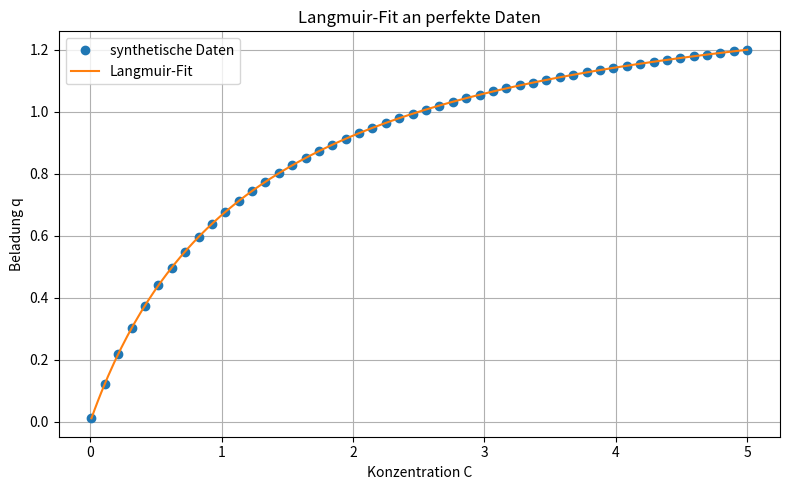

This chart was generated by the following Python code: (Note: this script raises an exception after producing the figure.)
import numpy as np  # Importiere die Bibliothek NumPy, die leistungsfähige Funktionen für mathematische Operationen und die Arbeit mit Arrays bereitstellt
import matplotlib.pyplot as plt  # Importiere Matplotlib zum Erstellen von Diagrammen und Visualisierungen
from scipy.optimize import curve_fit  # Importiere curve_fit aus SciPy, um Funktionen an Daten anzupassen (Curve Fitting)

# --- EINSTELLUNGEN ---
# qm_true: Die maximale Adsorptionskapazität. Das bedeutet, wie viele Moleküle maximal an der Oberfläche haften können.
qm_true = 1.5  # Setze den Wert von qm_true auf 1.5 (beliebige Einheiten)

# K_true: Die Gleichgewichtskonstante für den Adsorptionsprozess. Sie beschreibt, wie stark die Moleküle an der Oberfläche haften.
K_true = 0.8   # Setze den Wert von K_true auf 0.8 (beliebige Einheiten)

K0 = 1e3  # Setze den Wert von K0 auf 1000 (1e3), Basis-Gleichgewichtskonstante für Energiebezug

# --- Konstanten ---
R = 8.314  # Universelle Gaskonstante in Joule pro Mol Kelvin (J/(mol·K))
T = 298.15  # Temperatur in Kelvin (Raumtemperatur, ca. 25°C)

# Erzeuge synthetische Konzentrationsdaten von 0.01 bis 5 in 50 Schritten
# Dies simuliert experimentelle Messwerte, allerdings ohne Rauschen, um das Modell zu testen.
C_data = np.linspace(0.01, 5, 50)  # Erstelle ein Array mit 50 Konzentrationswerten zwischen 0.01 und 5

# Berechne die Beladung q für die synthetischen Konzentrationswerte mit den "wahren" Parametern qm_true und K_true
def langmuir(C, qm, K):
    """
    Berechnet die Beladung q nach dem Langmuir-Modell.
    Formel: q = (qm * K * C) / (1 + K * C)
    qm ist die maximale Kapazität,
    K ist die Gleichgewichtskonstante,
    C ist die Konzentration.
    """
    # Berechnung der Beladung q für gegebene Konzentration C
    return (qm * K * C) / (1 + K * C)

q_data = langmuir(C_data, qm_true, K_true)  # Berechne q für jede Konzentration C_data

# --- Berechnung von E_min und E_max basierend auf Konzentrationen ---
# Der Energiebereich ergibt sich aus der Umkehrung der Beziehung: K(E) = K0 * exp(-E / RT)
# Daraus folgt: E = -RT * ln(K / K0)
# Wir setzen K_min = 1 / C_max und K_max = 1 / C_min, wie in der Literatur empfohlen.

C_min = np.min(C_data)  # minimale Konzentration im Datensatz
C_max = np.max(C_data)  # maximale Konzentration im Datensatz

K_min = 1 / C_max  # kleinste Gleichgewichtskonstante entspricht der größten Konzentration
K_max = 1 / C_min  # größte Gleichgewichtskonstante entspricht der kleinsten Konzentration

# Berechnung der minimalen und maximalen Adsorptionsenergie in Joule pro Mol
E_min = -R * T * np.log(K_max / K0)  # minimale Energie, entspricht stärkster Bindung
E_max = -R * T * np.log(K_min / K0)  # maximale Energie, entspricht schwächster Bindung

# E_points: Die Anzahl der diskreten Punkte, die wir verwenden, um den Energie-Bereich in unserem Modell abzubilden.
E_points = 200  # Wir teilen den Bereich zwischen E_min und E_max in 200 gleich große Abschnitte auf

# max_iter: Maximale Anzahl der Iterationen für das EM-Verfahren, das zur Schätzung der Energieverteilung verwendet wird.
max_iter = 5  # Wir wiederholen den Schätzprozess bis zu 500 Mal, um eine gute Lösung zu finden

# skalieren_mit_qm: Ein Wahrheitswert, der angibt, ob die gefundene Verteilung mit der maximalen Adsorptionskapazität skaliert werden soll.
skalieren_mit_qm = False  # Wenn True, wird die Verteilung so angepasst, dass sie die tatsächliche Kapazität widerspiegelt

# Setze den Zufallszahlengenerator auf einen festen Wert, damit die Ergebnisse immer gleich sind (Reproduzierbarkeit).
np.random.seed(0)

# --- Definition des Langmuir-Isotherm-Modells ---
# Funktion zur Berechnung der Beladung q in Abhängigkeit von Konzentration C, qm und K
def langmuir(C, qm, K):
    """
    Berechnet die Beladung q nach dem Langmuir-Modell.
    Formel: q = (qm * K * C) / (1 + K * C)
    qm ist die maximale Kapazität,
    K ist die Gleichgewichtskonstante,
    C ist die Konzentration.
    """
    # Berechnung der Beladung q für gegebene Konzentration C
    return (qm * K * C) / (1 + K * C)

# --- Fit der Langmuir-Isotherme an die synthetischen Daten ---
# curve_fit versucht, die Funktion langmuir so anzupassen, dass sie die Datenpunkte (C_data, q_data) bestmöglich beschreibt
popt, pcov = curve_fit(langmuir, C_data, q_data)  # popt sind die geschätzten Parameter, pcov die Kovarianzmatrix
qm_fit, K_fit = popt  # Extrahiere die geschätzten Parameter qm und K aus popt

# Ausgabe der gefitteten Parameter zur Kontrolle, mit 4 Dezimalstellen Genauigkeit
print(f"Gefittete Parameter: qm = {qm_fit:.4f}, K = {K_fit:.4f}")

# Erzeuge feinere Konzentrationswerte für die Visualisierung des Fits (200 Punkte zwischen 0.01 und 5)
C_fit = np.linspace(0.01, 5, 200)

# Berechne die Beladung q mit den gefitteten Parametern für die Visualisierung
q_fit = langmuir(C_fit, qm_fit, K_fit)

# --- Plot der synthetischen Daten und des Langmuir-Fits ---
plt.figure(figsize=(8, 5))  # Erzeuge eine neue Abbildung mit der Größe 8x5 Zoll
plt.plot(C_data, q_data, 'o', label='synthetische Daten')  # Zeichne die Originaldaten als Punkte
plt.plot(C_fit, q_fit, '-', label='Langmuir-Fit')  # Zeichne die gefittete Kurve als Linie
plt.xlabel('Konzentration C')  # Beschrifte die x-Achse mit "Konzentration C"
plt.ylabel('Beladung q')       # Beschrifte die y-Achse mit "Beladung q"
plt.title('Langmuir-Fit an perfekte Daten')  # Titel des Plots
plt.legend()  # Zeige eine Legende mit den Beschriftungen der Linien/Punkte an
plt.grid(True)  # Aktiviere Gitterlinien im Plot für bessere Lesbarkeit
plt.tight_layout()  # Optimiere das Layout, damit keine Elemente abgeschnitten werden
plt.savefig("AED/langmuir_fit.pdf")  # Speichere den Plot als PDF-Datei im Ordner "AED"

# --- AED-Berechnung mit EM-Verfahren ---
# Ziel: Wir wollen die Verteilung der Adsorptionsenergien f(E) herausfinden, basierend auf den Messdaten q_data.
# Das EM-Verfahren (Expectation-Maximization) hilft uns, diese Verteilung schrittweise zu schätzen.

# --- Berechnung des Adsorptionsenergie-Bereichs und der Gleichgewichtskonstanten K(E) ---
# Erzeuge ein Array von Adsorptionsenergien zwischen E_min und E_max, aufgeteilt in E_points Punkte
E_vals = np.linspace(E_min, E_max, E_points)  # Array mit 200 Werten zwischen 5704 und 21430 J/mol

# Berechne die Gleichgewichtskonstante K für jede Energie E mit einer Arrhenius-ähnlichen Beziehung:
# K(E) = K0 * exp(-E / (R * T))
# Diese Formel sagt: Je höher die Energie E, desto kleiner ist K(E), also die Affinität.
K_vals = K0 * np.exp(-E_vals / (R * T))  # Array mit K-Werten für jede Energie

# --- Initialisierung der Verteilung f(E) ---
# Wir starten mit einer Gleichverteilung, da wir keine Vorinformation über die wahre Verteilung haben.
f_E = np.ones_like(E_vals)  # Erstelle ein Array mit Einsen, gleiche Länge wie E_vals

# Normalisiere f_E so, dass die Summe aller Werte 1 ergibt. Damit interpretieren wir f_E als Wahrscheinlichkeitsverteilung.
f_E /= np.sum(f_E)  # Division jedes Elements durch die Summe aller Elemente

# --- EM-Algorithmus zur Schätzung der Verteilung f(E) ---
# Wir wiederholen den Prozess max_iter-mal, um die Verteilung schrittweise zu verbessern.
for iteration in range(max_iter):
    q_calc = []  # Leere Liste, um die berechneten Beladungen für jede Konzentration zu speichern

    # Berechne für jede Konzentration C die erwartete Beladung q_C basierend auf der aktuellen Verteilung f_E
    for C in C_data:
        # Berechne die Besetzungsfraktion theta für jede Energie E: theta = (K(E)*C) / (1 + K(E)*C)
        # Theta gibt an, wie viel von der Oberfläche bei Energie E besetzt ist.
        theta = (K_vals * C) / (1 + K_vals * C)
        # Die Gesamtbeladung q_C ist das gewichtete Mittel von theta über alle Energien, gewichtet mit f_E
        q_C = np.sum(f_E * theta)
        q_calc.append(q_C)  # Speichere die berechnete Beladung

    q_calc = np.array(q_calc)  # Wandle die Liste in ein NumPy-Array um, um weitere Berechnungen zu ermöglichen

    # Berechne das Verhältnis der gemessenen Beladungen q_data zu den berechneten Beladungen q_calc
    # Dieses Verhältnis zeigt, wie gut die aktuelle Verteilung f_E die Messdaten beschreibt.
    # Werte >1 zeigen Unterabschätzung, Werte <1 Überabschätzung.
    ratio = q_data / (q_calc + 1e-12)  # 1e-12 wird hinzugefügt, um Division durch Null zu vermeiden

    # Aktualisiere die Verteilung f_E für jede Energie E
    for j in range(len(E_vals)):
        num = 0  # Numerator für die Aktualisierung von f_E[j]
        for i, C in enumerate(C_data):
            # Berechne erneut theta für die j-te Energie und i-te Konzentration
            theta = (K_vals[j] * C) / (1 + K_vals[j] * C)
            # Summe über alle Konzentrationen von ratio[i] * theta
            num += ratio[i] * theta
        # Multipliziere f_E[j] mit dieser Summe, um die Verteilung anzupassen
        f_E[j] *= num

    # Normalisiere die Verteilung f_E so, dass die Summe 1 bleibt (damit es wieder eine Wahrscheinlichkeitsverteilung ist)
    f_E /= np.sum(f_E)

# Optional: Skaliere die Verteilung mit der maximalen Adsorptionskapazität qm_true,
# um die absolute Menge der adsorbierten Moleküle darzustellen.
if skalieren_mit_qm:
    f_E *= qm_true  # Multipliziere jedes Element von f_E mit qm_true

# --- Plot der Adsorptionsenergieverteilung ---
plt.figure(figsize=(8, 5))  # Neue Abbildung mit Größe 8x5 Zoll
# Trage die Energie in kJ/mol auf der x-Achse auf (E_vals in J/mol geteilt durch 1000)
plt.plot(E_vals / 1000, f_E, label='AED (f(E))')  # Zeichne die Verteilung f(E)
plt.xlabel('Adsorptionsenergie E [kJ/mol]')  # Beschrifte die x-Achse
plt.ylabel('f(E)')  # Beschrifte die y-Achse
plt.title('Adsorptionsenergieverteilung (AED) via EM')  # Titel des Plots
plt.grid(True)  # Aktiviere Gitterlinien
plt.tight_layout()  # Optimiere Layout
plt.savefig("AED/aed_em_result.pdf")  # Speichere den Plot als PDF-Datei
plt.show()  # Zeige den Plot an

# --- Vergleich: gemessene vs. rekonstruierte Isotherme ---
plt.figure(figsize=(8, 5))  # Neue Abbildung für den Vergleich
plt.plot(C_data, q_data, 'o', label='Messdaten')  # Zeichne die Original-Messdaten als Punkte
plt.plot(C_data, q_calc, '-', label='EM-Rekonstruktion')  # Zeichne die rekonstruierte Beladung als Linie
plt.xlabel('Konzentration C')  # Beschrifte die x-Achse
plt.ylabel('Beladung q')       # Beschrifte die y-Achse
plt.title('Vergleich: Messdaten vs. EM-Rekonstruktion')  # Titel des Plots
plt.legend()  # Zeige Legende
plt.grid(True)  # Aktiviere Gitterlinien
plt.tight_layout()  # Optimiere Layout
plt.savefig("AED/em_reconstruction.pdf")  # Speichere den Plot als PDF-Datei
plt.show()  # Zeige den Plot an
